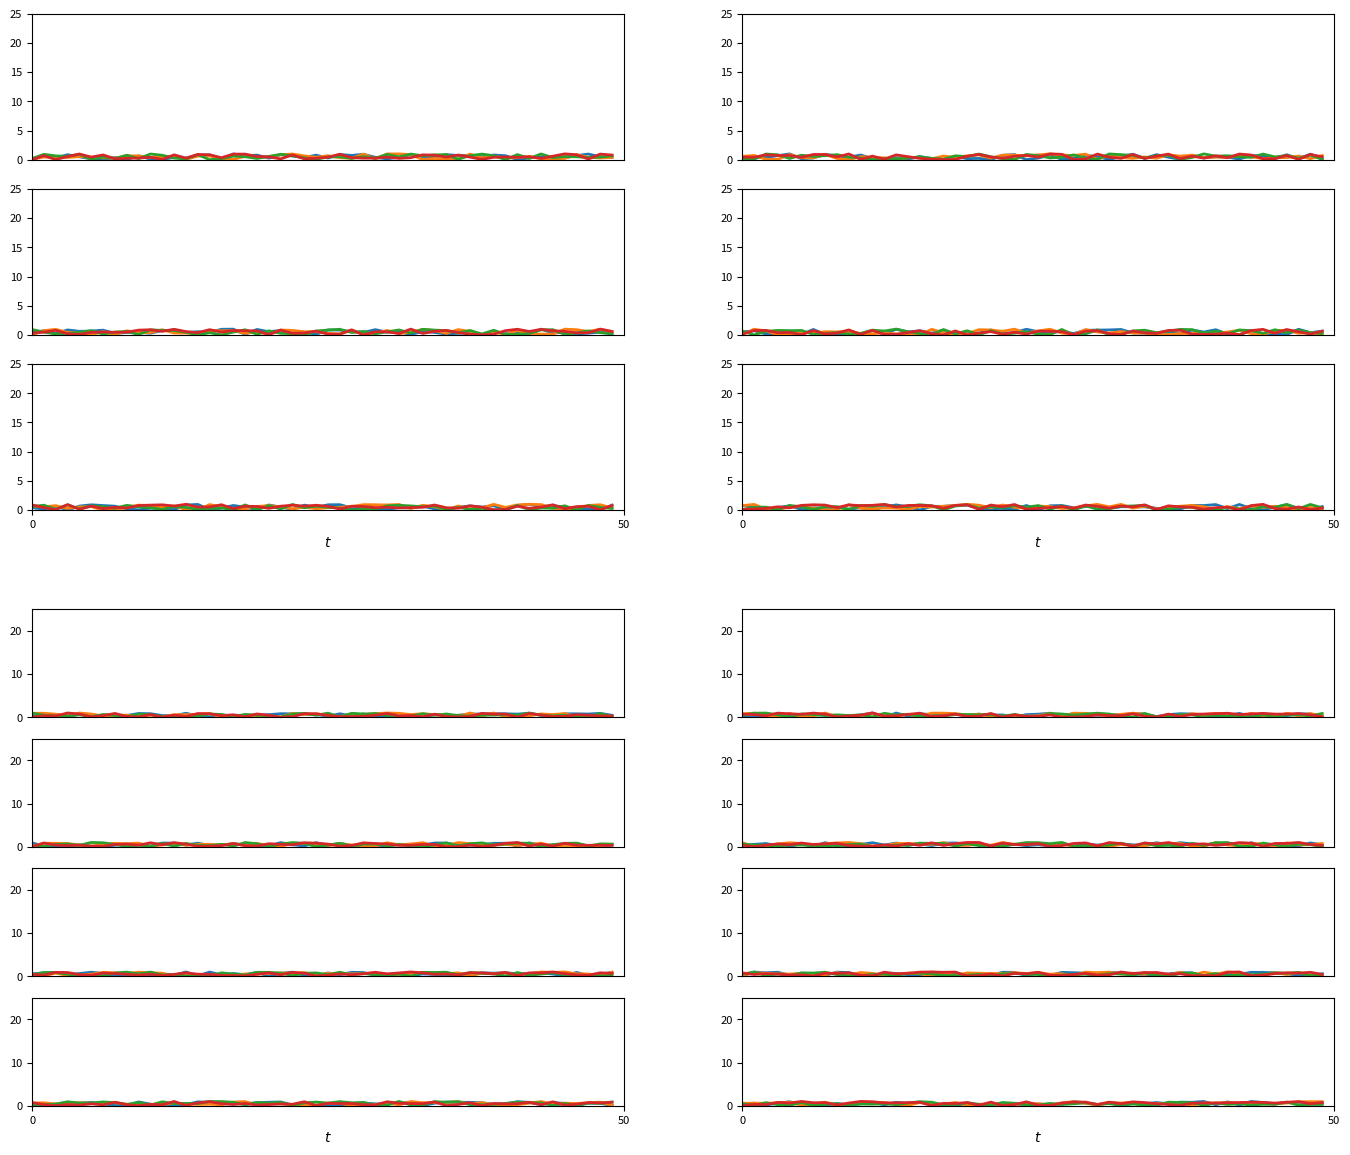

Source code (Python):
import matplotlib.pyplot as plt
import matplotlib.gridspec as grd
import numpy as np
import string
import os


def life_expectancy_over_t(data, fig, subplot_spec, letter=None):
    """
    :param data: (array n_good * t_max) data
    :param fig: (string) complete path
    :param subplot_spec: (SubPlotSpec) coordinates
    :param letter: (string) A, B, C....
    :return: None
    """

    keys = data.keys()
    n_good = data['n_g'].shape[0]
    n_plot = len(data)

    colors = [f'C{i}' for i in range(n_plot)]

    gs = grd.GridSpecFromSubplotSpec(subplot_spec=subplot_spec, ncols=1, nrows=n_good)

    for i in range(n_good):

        ax = fig.add_subplot(gs[i, 0])
        ax.set_ylim(0, 25)
        ax.set_xlim(0, 50)
        if i == (n_good - 1):
            ax.set_xlabel('$t$')
            ax.set_xticks([0, 50])

        else:
            ax.set_xticks([])

        ax.tick_params(labelsize=8)

        for j, k in enumerate(sorted(keys)):

            ax.plot(data[k][i, :], color=colors[j], linewidth=2)
            # ax.set_yticks([0, 1])
            # ax.set_yticklabels(['0', f'n/{n_good}'])

    ax0 = fig.add_subplot(gs[:, :])
    ax0.set_axis_off()


def plot(data, f_name=None):

    fig = plt.figure(figsize=(14, 13), dpi=200)
    fig.subplots_adjust(left=0.05, bottom=0.1, top=0.94, right=0.98)
    gs = grd.GridSpec(ncols=2, nrows=2)

    letter = (i.upper() for i in string.ascii_uppercase)

    for i, n in enumerate((3, 4)):

        col_idx = (i for i in range(4))

        life_expectancy_over_t(
            data=data[f'{n}_good_non_uniform_life_expectancy'],
            fig=fig, subplot_spec=gs[i, next(col_idx)], letter=next(letter))

        life_expectancy_over_t(
            data=data[f'{n}_good_uniform_life_expectancy'],
            fig=fig, subplot_spec=gs[i, next(col_idx)], letter=next(letter))

    if f_name is not None:
        os.makedirs(os.path.dirname(f_name), exist_ok=True)
        plt.savefig(f_name)
    plt.show()


if __name__ == '__main__':

    example_data = {
        "3_good_non_uniform_life_expectancy":
            {
                'n_g': np.random.random((3, 50)),
                'n_remaining': np.random.random((3, 50)),
                'n_prod': np.random.random((3, 50)),
                'n_cons': np.random.random((3, 50)),
            },

        "4_good_non_uniform_life_expectancy":
            {
                'n_g': np.random.random((4, 50)),
                'n_remaining': np.random.random((4, 50)),
                'n_prod': np.random.random((4, 50)),
                'n_cons': np.random.random((4, 50)),
            },

        "3_good_uniform_life_expectancy":
            {
                'n_g': np.random.random((3, 50)),
                'n_remaining': np.random.random((3, 50)),
                'n_prod': np.random.random((3, 50)),
                'n_cons': np.random.random((3, 50)),
            },
        "4_good_uniform_life_expectancy":
            {
                'n_g': np.random.random((4, 50)),
                'n_remaining': np.random.random((4, 50)),
                'n_prod': np.random.random((4, 50)),
                'n_cons': np.random.random((4, 50)),
            },
    }

    plot(example_data)
